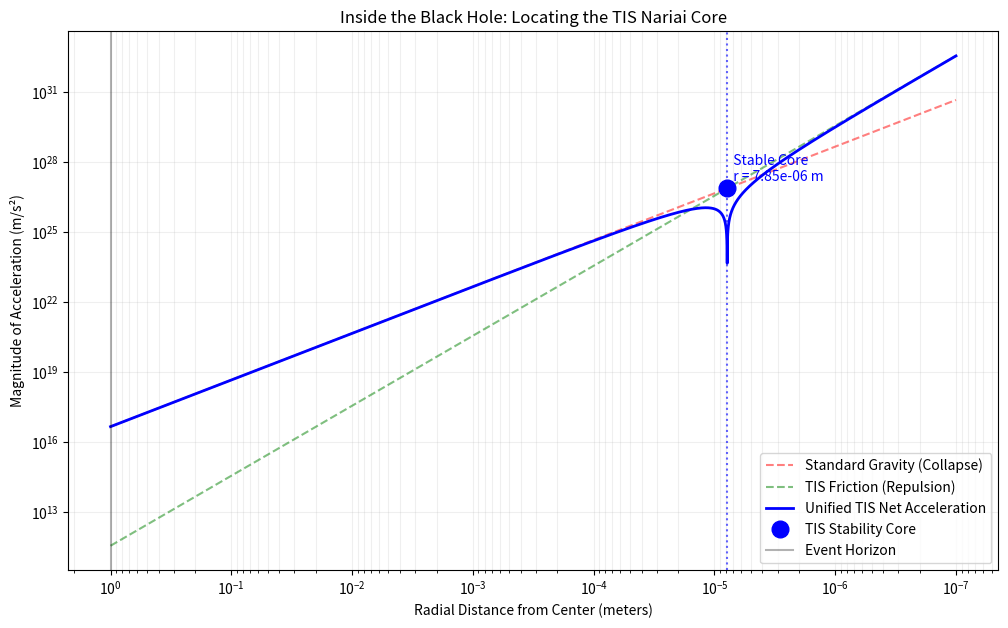

Write the Python code that produced this figure.
#Horizon Boundary Plot V2
import numpy as np; import matplotlib.pyplot as plt; from scipy.constants import G, c
# --- 1. SETUP TIS CONSTANTS ---
K_TILE = 13.0      # Vacuum Geometry
C_PHI = 3.0        # Topological Charge
C_FRICTION = 34.0  # Geometric Tension (F9)
FRICTION_RATIO = C_FRICTION / K_TILE 
# --- 2. SETUP BLACK HOLE ---
M = 6.73317655e26  # kg
Rs = (2 * G * M) / c**2
print(f"Black Hole Mass: {M:.2e} kg"); print(f"Schwarzschild Radius (Event Horizon): {Rs:.4f} meters")
# --- 3. SCALING CORRECTION ---
# The TIS effects operate at the fundamental tiling scale. # We scale the interaction so it becomes significant only deep inside the horizon. 
scale_factor = Rs * 1e-6   # Setting scale to 1 millionth of the horizon radius.
# --- 4. DEFINE THE SCANNING DOMAIN ---
# We scan from the Horizon (Rs) down to near-Planck scales # Logspace allows us to zoom in exponentially deep
r = np.logspace(np.log10(Rs), np.log10(scale_factor / 10), 10000) 
# --- 5. CALCULATE DYNAMICS ---
a_gravity = -(G * M) / (r**2)
# TIS Repulsive Potential # Notice we use the corrected scale_factor
a_friction = (G * M / r**2) * (FRICTION_RATIO * (C_PHI * scale_factor / r))
# Unified Acceleration
a_tis = a_gravity + a_friction
# --- 6. LOCATE THE NARIAI CORE --- # Find where the net acceleration flips from Inward (-) to Outward (+)
core_idx = np.where(np.diff(np.sign(a_tis)))[0]
if len(core_idx) > 0:
    r_core = r[core_idx[0]]
    print("-" * 50)
    print(f"TIS NON-SINGULAR CORE FOUND"); print(f"Radius: {r_core:.4e} meters"); print(f"Ratio to Horizon: {r_core/Rs:.4e}")
    print("-" * 50)
else:
    r_core = 0; print("Core not resolved. Adjust scan depth.")
# --- 7. VISUALIZATION ---
plt.figure(figsize=(12, 7))
# We plot the absolute values on a log-log scale to see the crossover clearly
plt.loglog(r, np.abs(a_gravity), 'r--', label='Standard Gravity (Collapse)', alpha=0.5)
plt.loglog(r, a_friction, 'g--', label='TIS Friction (Repulsion)', alpha=0.5)
plt.loglog(r, np.abs(a_tis), 'b-', linewidth=2, label='Unified TIS Net Acceleration')
# Mark the Core
if r_core > 0:
    plt.plot(r_core, np.abs(a_gravity[core_idx[0]]), 'bo', markersize=12, label='TIS Stability Core')
    plt.axvline(x=r_core, color='b', linestyle=':', alpha=0.6)
    plt.text(r_core, np.abs(a_gravity[core_idx[0]])*2, f'  Stable Core\n  r = {r_core:.2e} m', color='blue')
plt.axvline(x=Rs, color='k', linestyle='-', alpha=0.3, label='Event Horizon'); plt.xlabel('Radial Distance from Center (meters)')
plt.ylabel('Magnitude of Acceleration (m/s²)'); plt.title('Inside the Black Hole: Locating the TIS Nariai Core')
plt.legend()
plt.grid(True, which="both", ls="-", alpha=0.2)
plt.gca().invert_xaxis() # We look from Horizon (left) inward to Center (right)
plt.show()